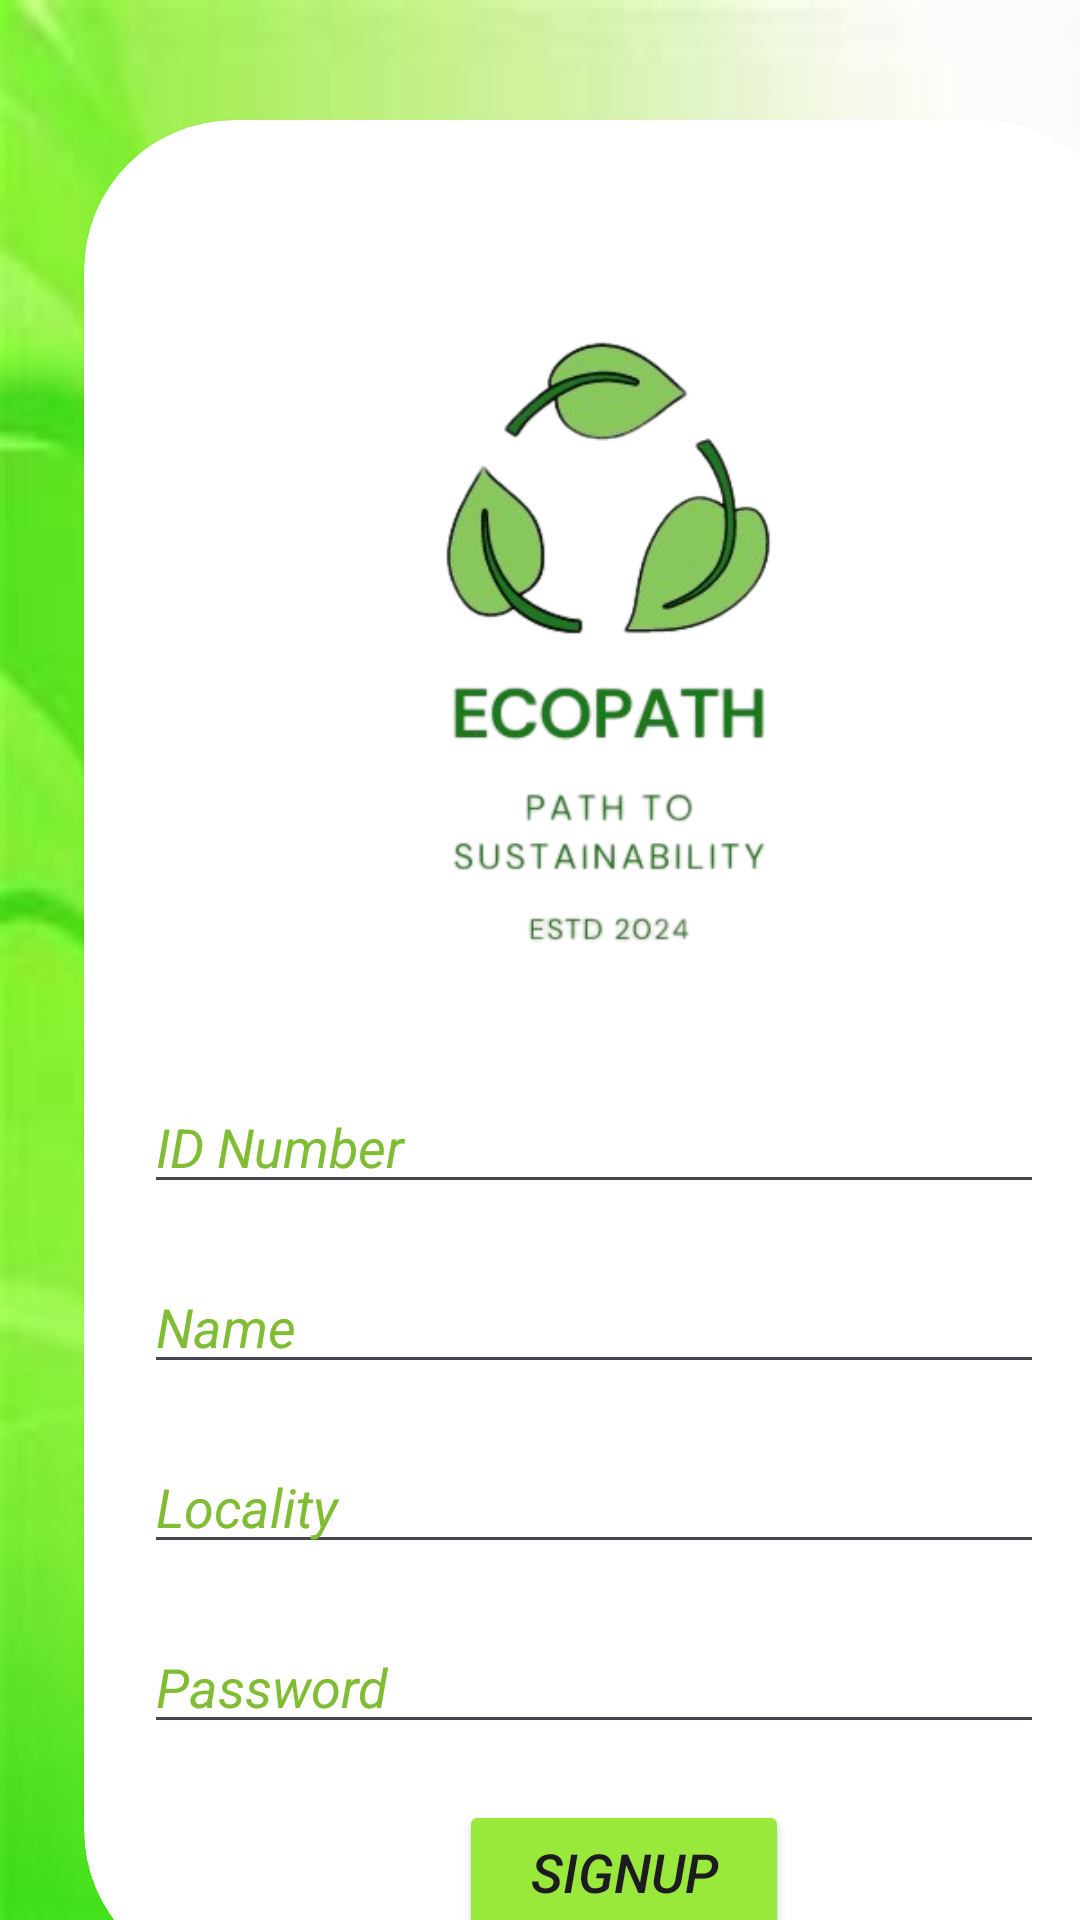

This screen was rendered from an Android layout file. Write that file and the resources it references.
<!-- AndroidManifest.xml: application theme Theme.EcoPath_project -->
<!-- res/layout/activity_authority_signup_page.xml -->
<?xml version="1.0" encoding="utf-8"?>
<LinearLayout xmlns:android="http://schemas.android.com/apk/res/android"
    xmlns:app="http://schemas.android.com/apk/res-auto"
    xmlns:tools="http://schemas.android.com/tools"
    android:id="@+id/main"
    android:orientation="vertical"
    android:layout_width="match_parent"
    android:layout_height="match_parent"
    android:background="@drawable/hackathon_bg"
    tools:context=".Authority_signup_page">

    <androidx.cardview.widget.CardView
        android:layout_width="350dp"
        android:layout_height="620dp"
        android:layout_marginLeft="28dp"
        android:layout_marginTop="40dp"
        android:backgroundTint="#FFFFFF"
        app:cardCornerRadius="50dp"
        tools:layout_editor_absoluteX="55dp"
        tools:layout_editor_absoluteY="94dp">


        <ImageView
            android:id="@+id/imageView"
            android:layout_width="match_parent"
            android:layout_height="300dp"
            app:srcCompat="@drawable/logo" />

        <EditText
            android:id="@+id/authority_signup_idnumber"
            android:layout_width="300dp"
            android:layout_height="wrap_content"
            android:layout_marginLeft="20dp"
            android:layout_marginTop="320dp"
            android:ems="10"
            android:hint="ID Number"
            android:inputType="text"
            android:textColorHint="#80BD34"
            android:textStyle="italic" />

        <EditText
            android:id="@+id/authority_signup_name"
            android:layout_width="300dp"
            android:layout_height="wrap_content"
            android:layout_marginLeft="20dp"
            android:layout_marginTop="380dp"
            android:ems="10"
            android:hint="Name"
            android:inputType="text"
            android:textColorHint="#80BD34"
            android:textStyle="italic" />

        <EditText
            android:id="@+id/authority_signup_locality"
            android:layout_width="300dp"
            android:layout_height="wrap_content"
            android:layout_marginLeft="20dp"
            android:layout_marginTop="440dp"
            android:ems="10"
            android:hint="Locality"
            android:inputType="text"
            android:textColorHint="#80BD34"
            android:textStyle="italic" />

        <Button
            android:id="@+id/Button10"
            android:layout_width="110dp"
            android:layout_height="wrap_content"
            android:layout_marginLeft="125dp"
            android:layout_marginTop="560dp"
            android:backgroundTint="#99E93D"
            android:text="SignUp"
            android:textSize="18dp"
            android:textStyle="italic" />

        <EditText
            android:id="@+id/authority_signup_password"
            android:layout_width="300dp"
            android:layout_height="wrap_content"
            android:layout_marginLeft="20dp"
            android:layout_marginTop="500dp"
            android:ems="10"
            android:hint="Password"
            android:inputType="text"
            android:textColorHint="#80BD34"
            android:textStyle="italic" />
    </androidx.cardview.widget.CardView>

</LinearLayout>
<!-- resources referenced by this layout -->
<resources>
  <!-- drawable hackathon_bg: jpeg bitmap (drawable, 4098 bytes) -->
  <!-- drawable logo: png bitmap (drawable, 68477 bytes) -->
  <style name="Theme.EcoPath_project" parent="Base.Theme.EcoPath_project" />
  <style name="Base.Theme.EcoPath_project" parent="Theme.Material3.DayNight.NoActionBar">
          
          
      </style>
</resources>
